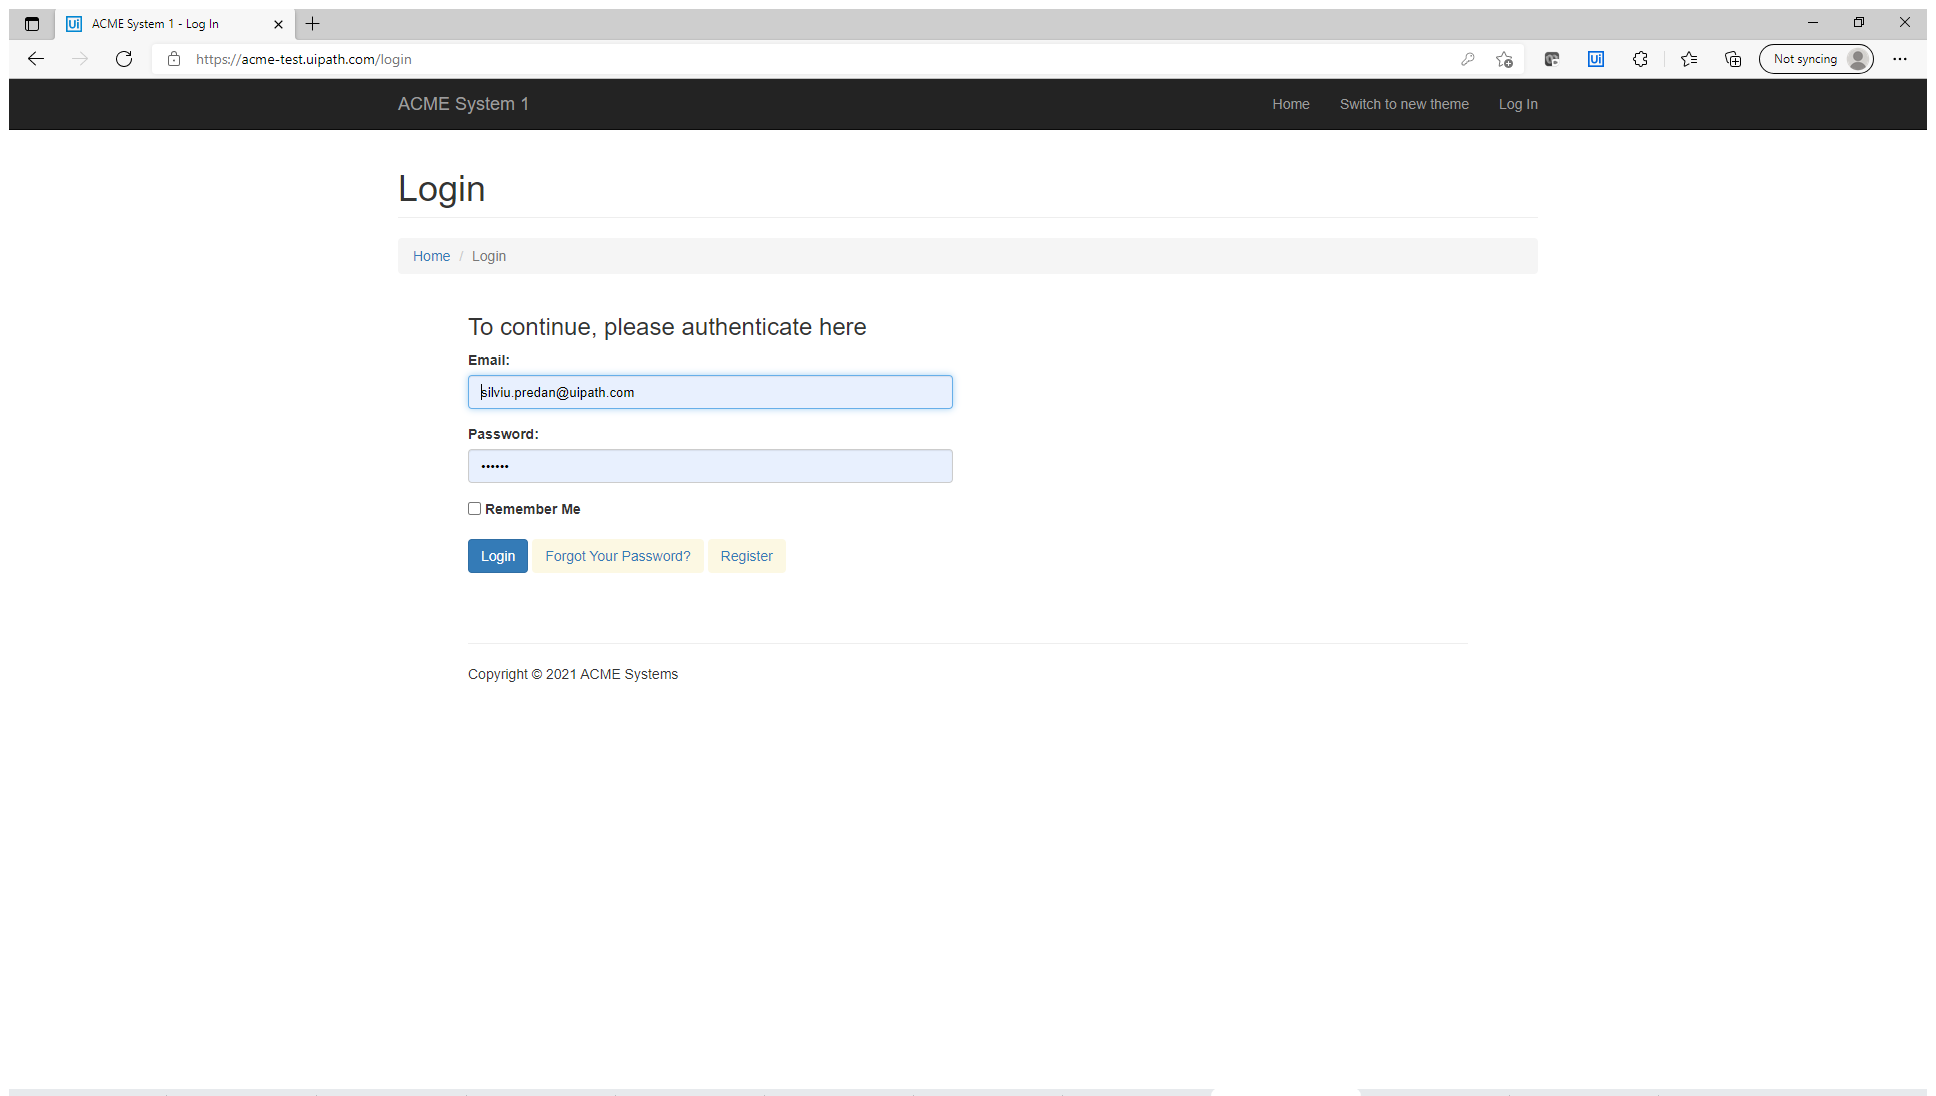
Workflow: Main

Step 1: Use Browser Edge: ACME System 1 - Log In in window 'ACME System 1 - Log In' (msedge.exe)
